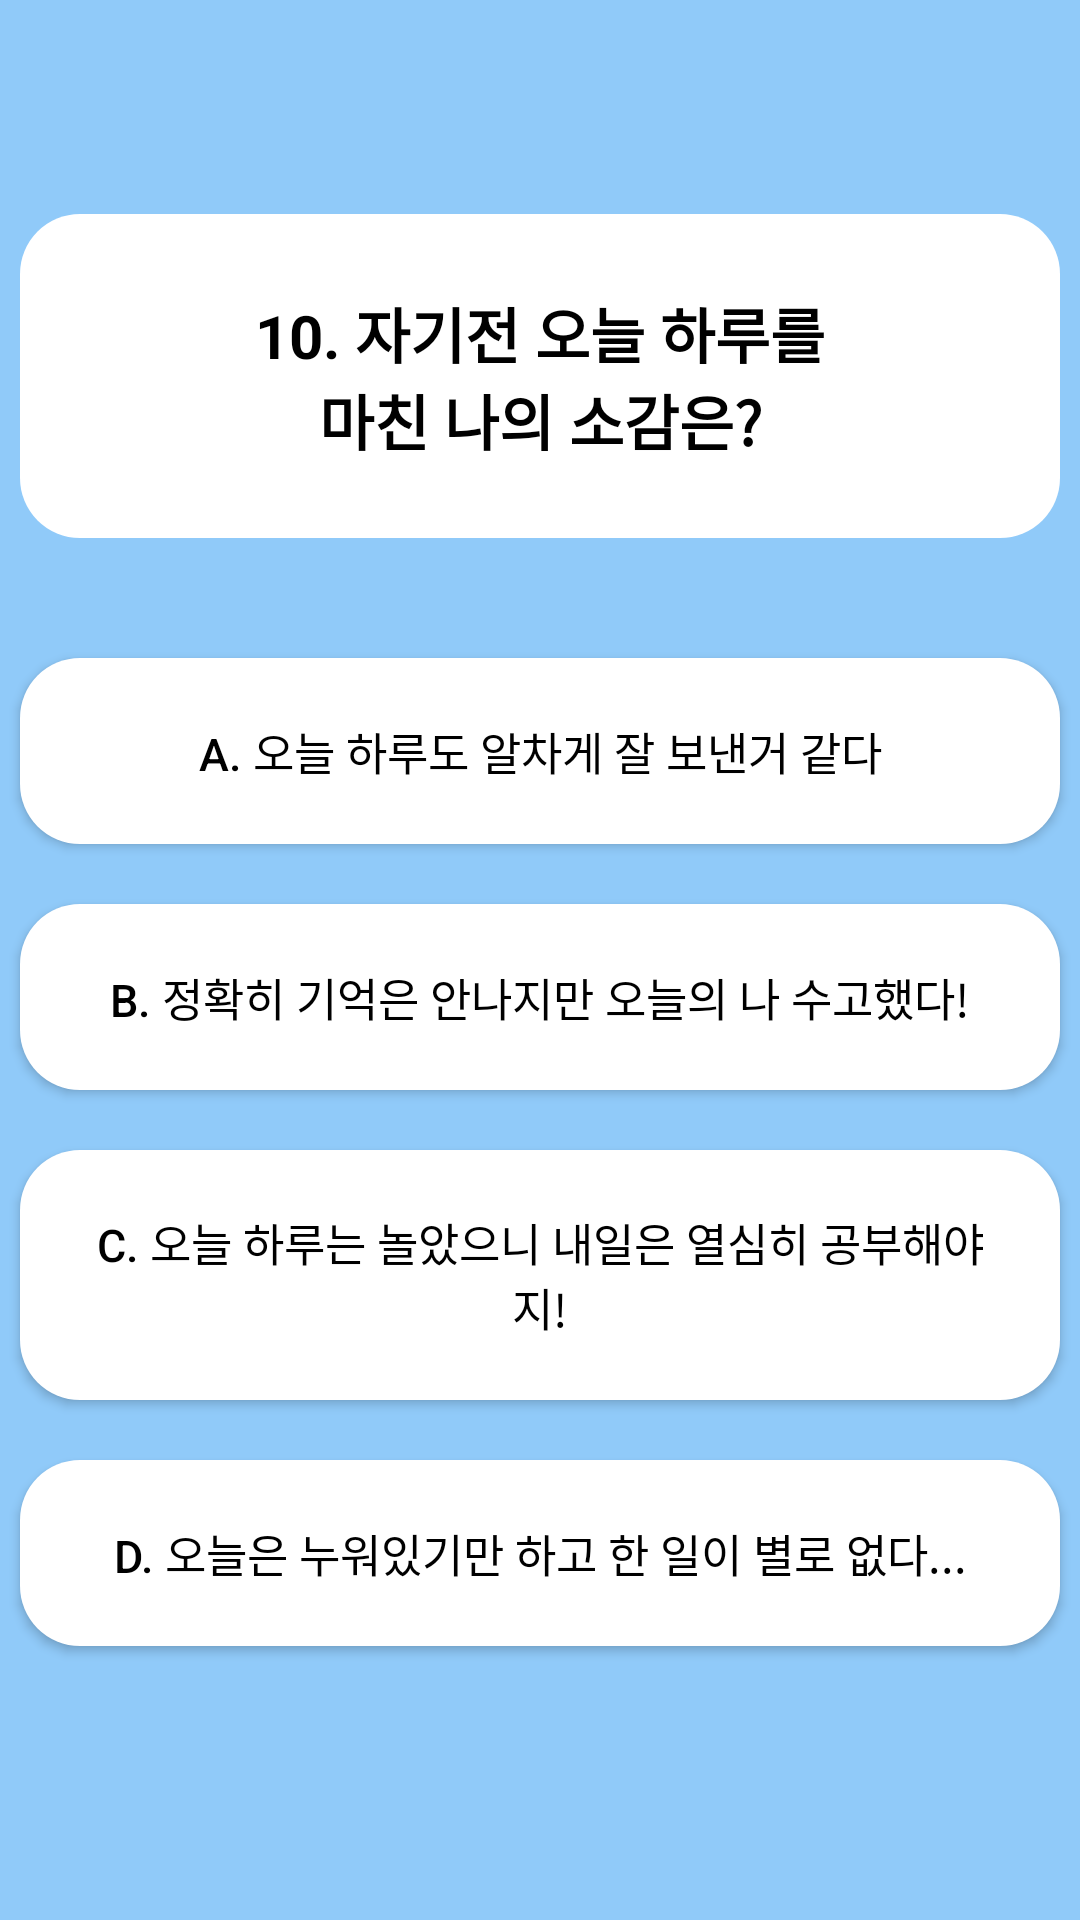

The Android layout XML behind this screen, and the referenced resources:
<!-- AndroidManifest.xml: application theme Theme.TtsTJ -->
<!-- res/layout/activity_question10.xml -->
<?xml version="1.0" encoding="utf-8"?>
<LinearLayout xmlns:android="http://schemas.android.com/apk/res/android"
    xmlns:app="http://schemas.android.com/apk/res-auto"
    xmlns:tools="http://schemas.android.com/tools"
    android:layout_width="match_parent"
    android:layout_height="match_parent"
    android:orientation="vertical"
    android:gravity="center_vertical"
    android:background="#90caf9">

    <LinearLayout
        android:layout_width="match_parent"
        android:layout_height="wrap_content"
        android:layout_marginLeft="20px"
        android:layout_marginRight="20px"
        android:background="@drawable/radius"
        android:layout_gravity="center"
        android:gravity="center"
        android:padding="25dp"
        android:layout_marginBottom="40dp"
        android:orientation="vertical">

        <TextView
            android:layout_width="match_parent"
            android:layout_height="wrap_content"
            android:layout_marginLeft="20px"
            android:layout_marginRight="20px"
            android:gravity="center"
            android:text="@string/question10"
            android:textSize="20dp"
            android:textColor="@color/black"
            android:textStyle="bold"/>

    </LinearLayout>

    <Button
        android:id="@+id/btn_q10_answer1"
        android:layout_width="match_parent"
        android:layout_height="wrap_content"
        android:layout_marginLeft="20px"
        android:layout_marginRight="20px"
        android:background="@drawable/radius"
        android:layout_gravity="center"
        android:gravity="center"
        android:padding="20dp"
        android:layout_marginBottom="20dp"
        android:orientation="vertical"
        android:text="@string/question10_answer1"
        android:textSize="15dp"
        android:textColor="@color/black"/>

    <Button
        android:id="@+id/btn_q10_answer2"
        android:layout_width="match_parent"
        android:layout_height="wrap_content"
        android:layout_marginLeft="20px"
        android:layout_marginRight="20px"
        android:background="@drawable/radius"
        android:layout_gravity="center"
        android:gravity="center"
        android:padding="20dp"
        android:layout_marginBottom="20dp"
        android:orientation="vertical"
        android:text="@string/question10_answer2"
        android:textSize="15dp"
        android:textColor="@color/black"/>

    <Button
        android:id="@+id/btn_q10_answer3"
        android:layout_width="match_parent"
        android:layout_height="wrap_content"
        android:layout_marginLeft="20px"
        android:layout_marginRight="20px"
        android:background="@drawable/radius"
        android:layout_gravity="center"
        android:gravity="center"
        android:padding="20dp"
        android:layout_marginBottom="20dp"
        android:orientation="vertical"
        android:text="@string/question10_answer3"
        android:textSize="15dp"
        android:textColor="@color/black"/>

    <Button
        android:id="@+id/btn_q10_answer4"
        android:layout_width="match_parent"
        android:layout_height="wrap_content"
        android:layout_marginLeft="20px"
        android:layout_marginRight="20px"
        android:background="@drawable/radius"
        android:layout_gravity="center"
        android:gravity="center"
        android:padding="20dp"
        android:layout_marginBottom="20dp"
        android:orientation="vertical"
        android:text="@string/question10_answer4"
        android:textSize="15dp"
        android:textColor="@color/black" />

</LinearLayout>
<!-- resources referenced by this layout -->
<resources>
  <color name="black">#FF000000</color>
  <!-- drawable radius (drawable) -->
  <?xml version="1.0" encoding="utf-8"?>
  <selector xmlns:android="http://schemas.android.com/apk/res/android">
      <item android:state_pressed="false">
          <shape xmlns:android="http://schemas.android.com/apk/res/android"
              android:padding="10dp"
              android:shape="rectangle" >
              <solid android:color="#fff" />
              <corners
                  android:bottomLeftRadius="20dp"
                  android:bottomRightRadius="20dp"
                  android:topLeftRadius="20dp"
                  android:topRightRadius="20dp" />
  
          </shape>
      </item>
  
      <item android:state_pressed="true" >
          <shape xmlns:android="http://schemas.android.com/apk/res/android"
              android:padding="10dp"
              android:shape="rectangle" >
              <solid android:color="#5d99c6" />
              <corners
                  android:bottomLeftRadius="20dp"
                  android:bottomRightRadius="20dp"
                  android:topLeftRadius="20dp"
                  android:topRightRadius="20dp" />
  
          </shape>
      </item>
  
  </selector>
  <string name="question10">10. 자기전 오늘 하루를\n마친 나의 소감은?</string>
  <string name="question10_answer1">a. 오늘 하루도 알차게 잘 보낸거 같다</string>
  <string name="question10_answer2">b. 정확히 기억은 안나지만 오늘의 나 수고했다!</string>
  <string name="question10_answer3">c. 오늘 하루는 놀았으니 내일은 열심히 공부해야지!</string>
  <string name="question10_answer4">d. 오늘은 누워있기만 하고 한 일이 별로 없다...</string>
  <style name="Theme.TtsTJ" parent="Theme.MaterialComponents.DayNight.DarkActionBar">
          
          <item name="colorPrimary">@color/purple_500</item>
          <item name="colorPrimaryVariant">@color/purple_700</item>
          <item name="colorOnPrimary">@color/white</item>
          
          <item name="colorSecondary">@color/teal_200</item>
          <item name="colorSecondaryVariant">@color/teal_700</item>
          <item name="colorOnSecondary">@color/black</item>
          
          <item name="android:statusBarColor" tools:targetApi="l">?attr/colorPrimaryVariant</item>
          
      </style>
  <color name="purple_500">#FF6200EE</color>
  <color name="purple_700">#FF3700B3</color>
  <color name="white">#FFFFFFFF</color>
  <color name="teal_200">#FF03DAC5</color>
  <color name="teal_700">#FF018786</color>
</resources>
